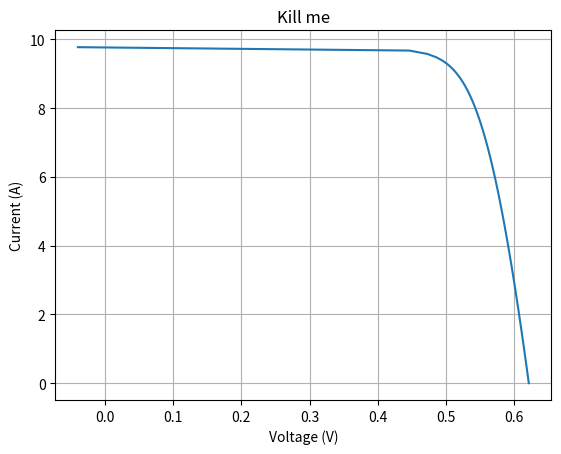

Source code (Python):
import numpy as np
from scipy.optimize import fsolve
import matplotlib.pyplot as plt

# IV equation
def iv_equation(V, I, iph, isat, rs, rsh, nNsVth):
    exponent = (V + I * rs) / nNsVth
    exponent_term = isat * (np.exp(np.clip(exponent, -50, 50)) - 1)
    rsh_term = (V + I * rs) / rsh
    return iph - exponent_term - rsh_term - I

# Parameters
iph = 9.774064000000001
isat = 6.598872105885762e-10
rs = 0.0040598395061755424
rsh = 12.077061777470085
nNsVth = 0.026539065030651992

# Currents
currents = np.array([0., 0.09872792, 0.19745584, 0.29618376, 0.39491168, 0.4936396,
                     0.59236752, 0.69109543, 0.78982335, 0.88855127, 0.98727919, 1.08600711,
                     1.18473503, 1.28346295, 1.38219087, 1.48091879, 1.57964671, 1.67837463,
                     1.77710255, 1.87583046, 1.97455838, 2.0732863, 2.17201422, 2.27074214,
                     2.36947006, 2.46819798, 2.5669259, 2.66565382, 2.76438174, 2.86310966,
                     2.96183758, 3.06056549, 3.15929341, 3.25802133, 3.35674925, 3.45547717,
                     3.55420509, 3.65293301, 3.75166093, 3.85038885, 3.94911677, 4.04784469,
                     4.14657261, 4.24530053, 4.34402844, 4.44275636, 4.54148428, 4.6402122,
                     4.73894012, 4.83766804, 4.93639596, 5.03512388, 5.1338518, 5.23257972,
                     5.33130764, 5.43003556, 5.52876347, 5.62749139, 5.72621931, 5.82494723,
                     5.92367515, 6.02240307, 6.12113099, 6.21985891, 6.31858683, 6.41731475,
                     6.51604267, 6.61477059, 6.71349851, 6.81222642, 6.91095434, 7.00968226,
                     7.10841018, 7.2071381, 7.30586602, 7.40459394, 7.50332186, 7.60204978,
                     7.7007777, 7.79950562, 7.89823354, 7.99696145, 8.09568937, 8.19441729,
                     8.29314521, 8.39187313, 8.49060105, 8.58932897, 8.68805689, 8.78678481,
                     8.88551273, 8.98424065, 9.08296857, 9.18169648, 9.2804244, 9.37915232,
                     9.47788024, 9.57660816, 9.67533608, 9.774064])

# Solve for voltages
voltages = []
for I in currents:
    v_guess = 0.7
    V_sol = fsolve(iv_equation, v_guess, args=(I, iph, isat, rs, rsh, nNsVth))[0]
    voltages.append(V_sol)

# Convert to NumPy array for convenience
voltages = np.array(voltages)

# Print results
for I, V in zip(currents, voltages):
    print(f"I = {I:.6f} A, V = {V:.6f} V")

plt.figure()
plt.plot(voltages, currents)
plt.xlabel("Voltage (V)")
plt.ylabel("Current (A)")
plt.title("Kill me")
plt.grid(True)

# save
plt.savefig("Kill me2", dpi=300, bbox_inches="tight")
plt.close()
